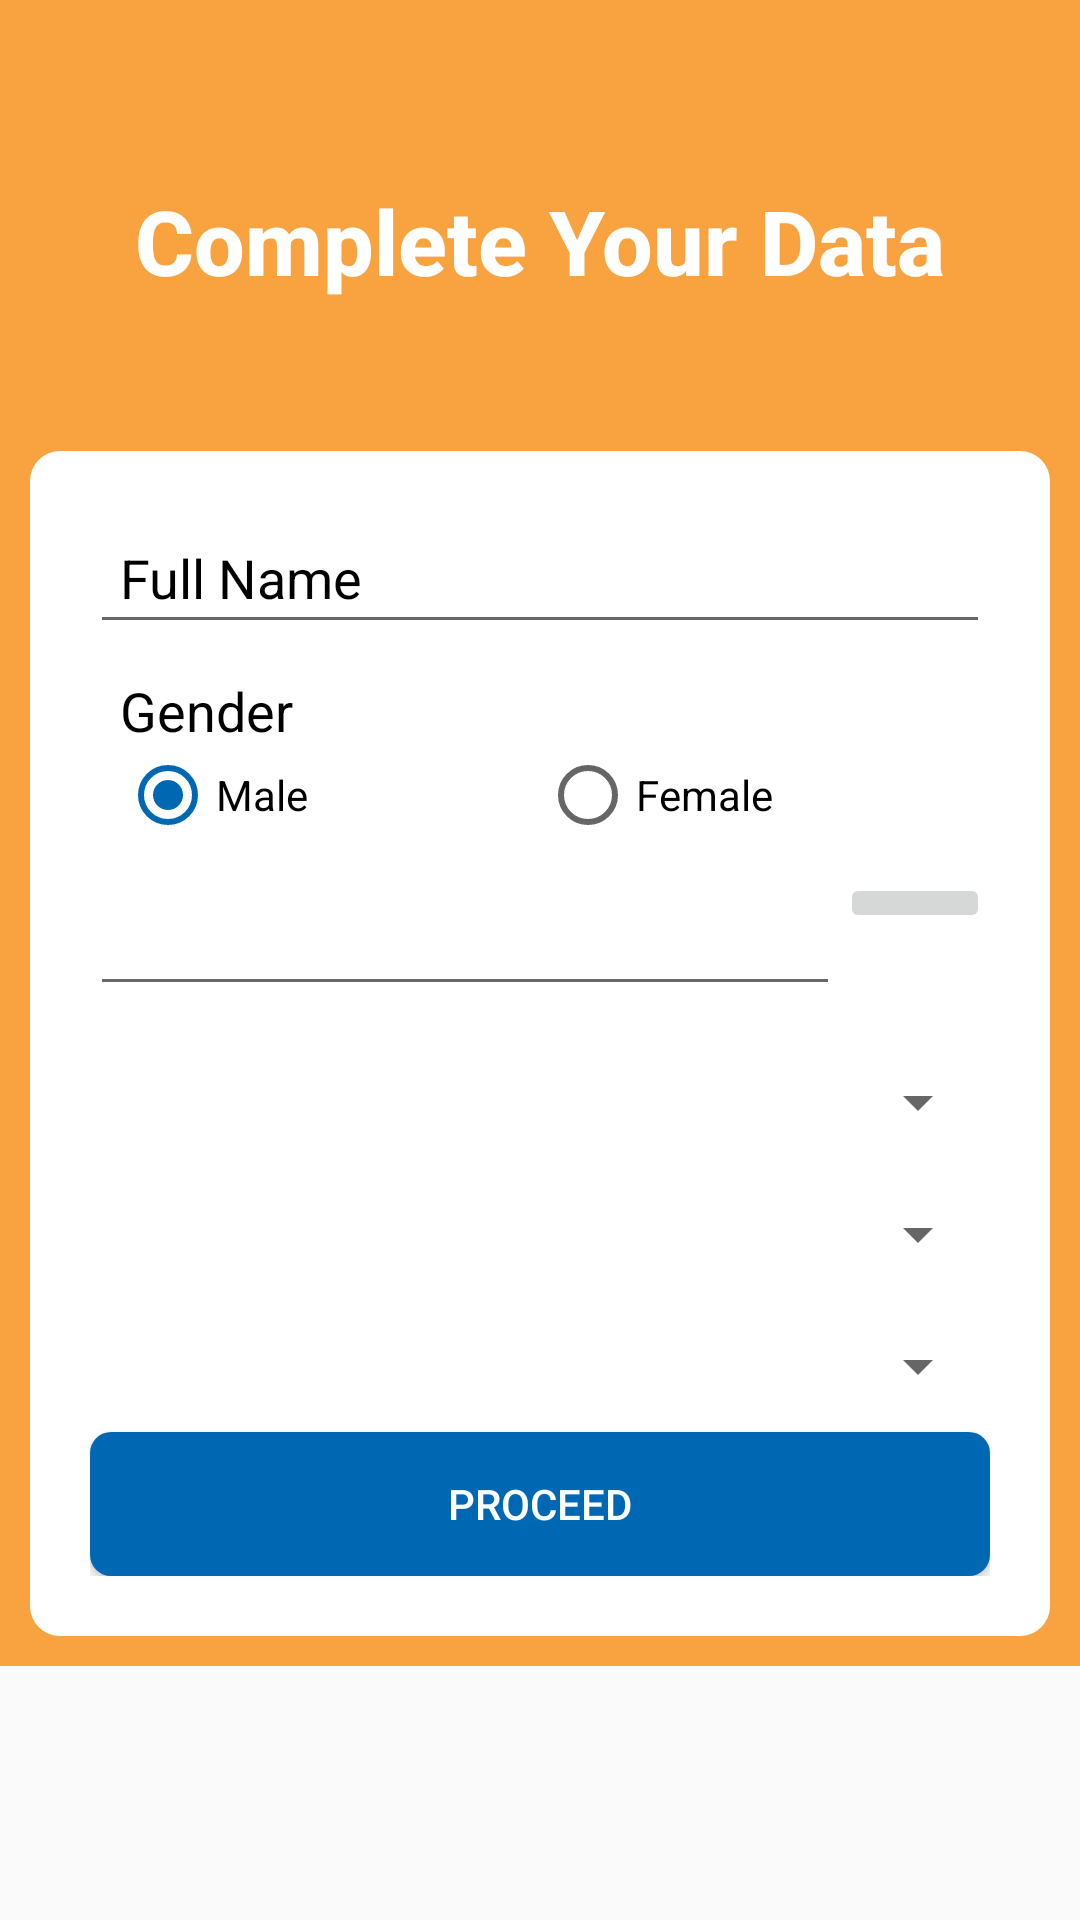

This screen was rendered from an Android layout file. Write that file and the resources it references.
<!-- AndroidManifest.xml: application theme MyMaterialTheme -->
<!-- res/layout/activity_profile.xml -->
<?xml version="1.0" encoding="utf-8"?>
<ScrollView
    xmlns:android="http://schemas.android.com/apk/res/android"
    android:layout_width="fill_parent"
    android:layout_height="fill_parent">
    <LinearLayout xmlns:android="http://schemas.android.com/apk/res/android"
        android:layout_width="fill_parent"
        android:layout_height="fill_parent"
        android:background="@color/colorPrimary"
        android:gravity="center"
        android:orientation="vertical"
        android:padding="10dp">

        <TextView
            android:layout_width="fill_parent"
            android:layout_height="wrap_content"
            android:textAlignment="center"
            android:text="Complete Your Data"
            android:layout_marginBottom="50dp"
            android:textColor="#ffffff"
            android:textSize="30sp"
            android:layout_marginTop="50dp"
            android:gravity="center_horizontal"
            android:fontFamily="sans-serif-medium"
            android:textStyle="bold"/>

        <LinearLayout
            android:layout_width="fill_parent"
            android:layout_height="wrap_content"
            android:layout_gravity="center"
            android:orientation="vertical"
            android:background="@drawable/rounded_rectangle"
            android:padding="20dp" >

            <EditText
                android:id="@+id/name"
                android:layout_width="fill_parent"
                android:layout_height="wrap_content"
                android:layout_marginBottom="10dp"
                android:hint="@string/hint_fullname"
                android:inputType="textCapWords"
                android:padding="10dp"
                android:singleLine="true"
                android:textColor="#000000"
                android:textColorHint="#000000" />

            <TextView
                android:layout_width="fill_parent"
                android:layout_height="wrap_content"
                android:text="Gender"
                android:textColor="#000000"
                android:textAppearance="?android:attr/textAppearanceMedium"
                android:paddingLeft="10dp" />

            <RadioGroup
                android:id="@+id/radioGroupGender"
                android:layout_width="fill_parent"
                android:layout_height="wrap_content"
                android:orientation="horizontal"
                android:paddingLeft="10dp"
                android:paddingRight="10dp"
                android:paddingBottom="10dp">

                <RadioButton
                    android:id="@+id/radioButton1"
                    android:layout_width="0dp"
                    android:layout_weight="1"
                    android:layout_height="wrap_content"
                    android:checked="true"
                    android:textColor="#000000"
                    android:text="Male" />

                <RadioButton
                    android:id="@+id/radioButton2"
                    android:layout_width="0dp"
                    android:layout_weight="1"
                    android:layout_height="wrap_content"
                    android:textColor="#000000"
                    android:text="Female" />
            </RadioGroup>

            <LinearLayout
                android:layout_width="fill_parent"
                android:layout_height="wrap_content"
                android:orientation="horizontal" >

                <EditText
                    android:id="@+id/birthdate"
                    android:layout_width="250dp"
                    android:layout_height="wrap_content"
                    android:layout_marginBottom="10dp"
                    android:text="@string/hint_birthdate"
                    android:layout_gravity="left"
                    android:padding="10dp"
                    android:textColor="@color/input_register"
                    android:editable="false"
                    android:textColorHint="@color/input_register_hint" />
                <ImageButton
                    android:id="@+id/imageButton1"
                    android:layout_width="fill_parent"
                    android:layout_height="wrap_content"
                    android:layout_gravity="right"
                    android:contentDescription="@string/selectdate"
                    android:cropToPadding="true"
                    android:src="@drawable/calendar_icon3"/>

            </LinearLayout>

            <Spinner
                android:id="@+id/job"
                android:layout_width="fill_parent"
                android:layout_height="wrap_content"
                android:hint="@string/hint_job"
                android:layout_marginBottom="10dp"
                android:singleLine="true"
                android:spinnerMode="dialog"
                android:prompt="@string/hint_job"
                android:text="@string/hint_job"
                android:textColor="@color/input_register"
                android:layout_marginTop="10dp"
                android:paddingTop="10dp"
                android:paddingRight="10dp"
                android:paddingBottom="10dp" />

            <Spinner
                android:id="@+id/province"
                android:layout_width="fill_parent"
                android:layout_height="wrap_content"
                android:hint="@string/hint_province"
                android:singleLine="true"
                android:spinnerMode="dialog"
                android:prompt="@string/hint_province"
                android:text="@string/hint_province"
                android:textColor="@color/input_register"
                android:layout_marginBottom="10dp"
                android:layout_marginTop="10dp"
                android:paddingTop="10dp"
                android:paddingRight="10dp"
                android:paddingBottom="10dp" />

            <Spinner
                android:id="@+id/city"
                android:layout_width="fill_parent"
                android:layout_height="wrap_content"
                android:hint="@string/hint_province"
                android:singleLine="true"
                android:spinnerMode="dialog"
                android:prompt="@string/hint_city"
                android:text="@string/hint_city"
                android:textColor="@color/input_register"
                android:layout_marginBottom="10dp"
                android:layout_marginTop="10dp"
                android:paddingTop="10dp"
                android:paddingRight="10dp"
                android:paddingBottom="10dp" />

            

            <Button
                android:id="@+id/btnSubmit"
                android:layout_width="fill_parent"
                android:layout_height="wrap_content"
                android:background="@drawable/btn_register"
                android:text="Proceed"
                android:textColor="#ffffff"
                android:longClickable="false" />
            
        </LinearLayout>

    </LinearLayout>
</ScrollView>
<!-- resources referenced by this layout -->
<resources>
  <color name="colorPrimary">#F8A33F</color>
  <color name="input_register">#888888</color>
  <color name="input_register_hint">#5e6266</color>
  <!-- drawable btn_register (drawable-mdpi) -->
  <?xml version="1.0" encoding="utf-8"?>
  <shape xmlns:android="http://schemas.android.com/apk/res/android"
      android:shape="rectangle" >
  
      <corners
          android:bottomLeftRadius="7dp"
          android:bottomRightRadius="7dp"
          android:radius="0.1dp"
          android:topLeftRadius="7dp"
          android:topRightRadius="7dp" />
      <solid android:color="@color/colorAccent" />
  
  
  </shape>
  <!-- drawable rounded_rectangle (drawable-mdpi) -->
  <?xml version="1.0" encoding="utf-8"?>
  <shape
      xmlns:android="http://schemas.android.com/apk/res/android"
      android:shape="rectangle">
  
      
      <solid
          android:color="#ffffff" >
      </solid>
  
      
      <padding
          android:left="4dp"
          android:top="4dp"
          android:right="4dp"
          android:bottom="4dp"    >
      </padding>
  
      
      <corners
          android:radius="10dp"   >
      </corners>
  
  </shape>
  <string name="hint_birthdate">Birthdate</string>
  <string name="hint_city">City</string>
  <string name="hint_fullname">Full Name</string>
  <string name="hint_job">Job</string>
  <string name="hint_province">Province</string>
  <string name="selectdate">Select Date</string>
  <style name="MyMaterialTheme" parent="MyMaterialTheme.Base">
  
      </style>
  <color name="colorAccent">#0068b2</color>
  <style name="MyMaterialTheme.Base" parent="Theme.AppCompat.Light.DarkActionBar">
          <item name="windowNoTitle">true</item>
          <item name="windowActionBar">false</item>
          <item name="colorPrimary">@color/colorPrimary</item>
          <item name="colorPrimaryDark">@color/colorPrimaryDark</item>
          <item name="colorAccent">@color/colorAccent</item>
      </style>
  <color name="colorPrimaryDark">#4F3D31</color>
</resources>
